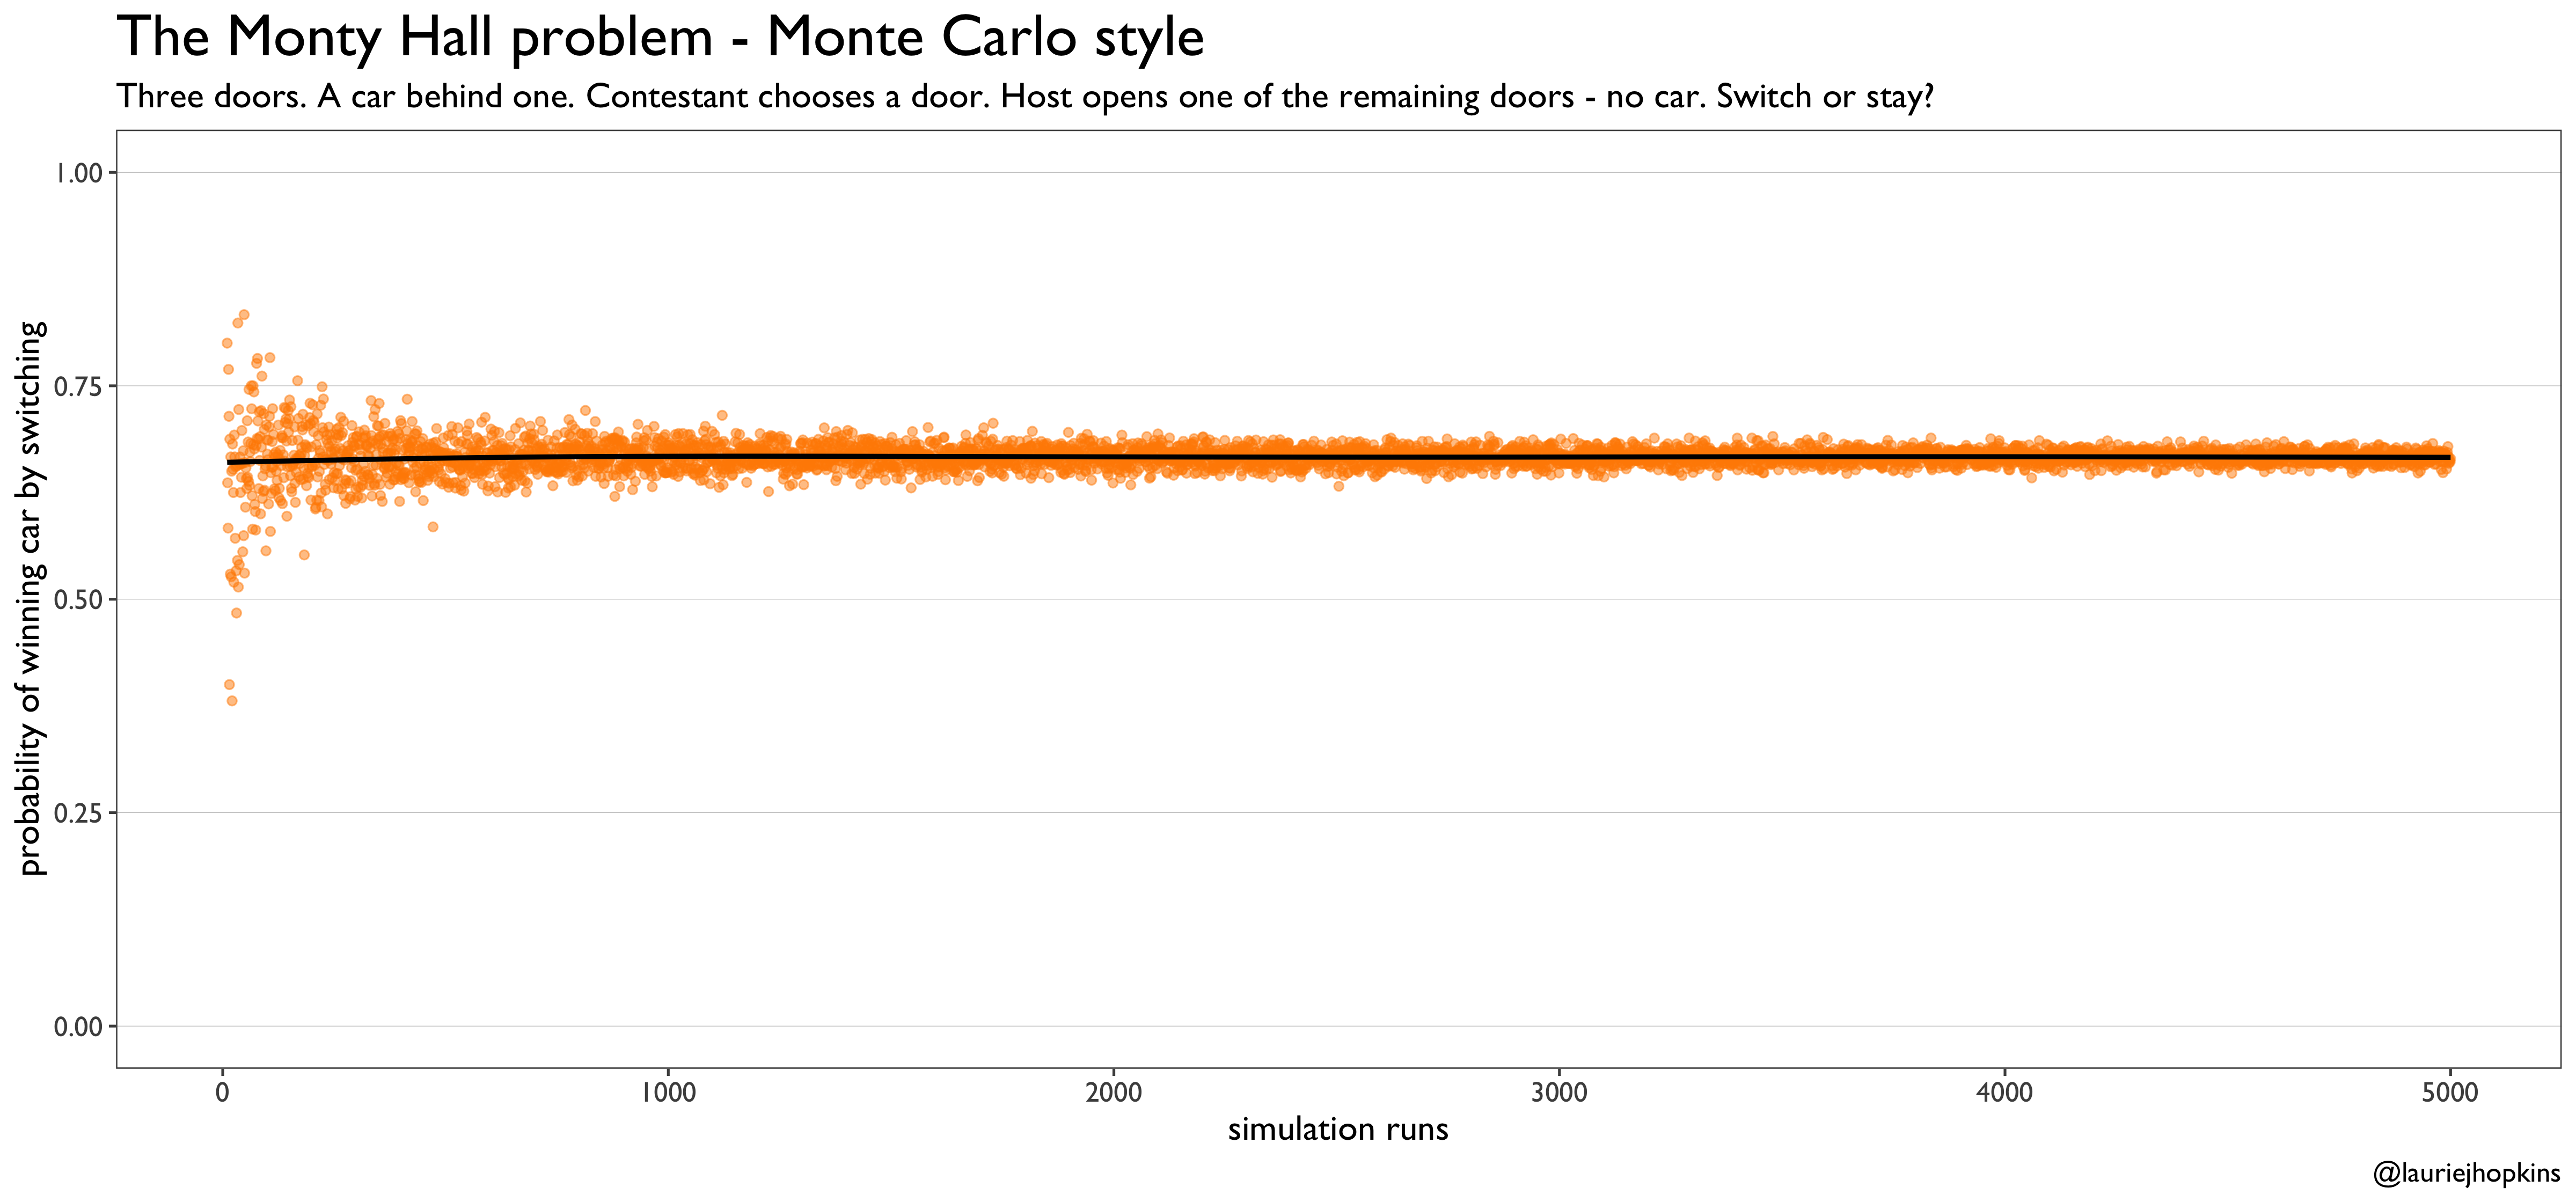

This chart was generated by the following R code:
#THE MONTY HALL PROBLEM MONTE CARLO STYLE

#Simulation function with single input - number of contestants
monty_monte <- function (runs) {
#Allocate car behind one of three doors (car) and random selection of door by contestant (selected)
doors <- data.frame("car" = sample(1:3, runs, replace=T),
                    "selected" = sample(1:3, runs, replace=T))

door_vec <- c(1,2,3)
`%notin%` <- negate(`%in%`)

#Functions for the open door and switching door
open_func <- function(x,y) {
  i <- door_vec %notin% c(x,y)
  ifelse(length(door_vec[i])==1, door_vec[i], sample(door_vec[i],1))
}

switch_func <- function(x,y) {
  i <- door_vec %notin% c(x,y)
  ifelse(length(door_vec[i])==1,door_vec[i], sample(door_vec[i],1))
}

#Open a non-selected door without a car behind it
doors$opened <- mapply(open_func, x=doors$car, y=doors$selected)

#Player switches to non opened door
doors$switched <- mapply(switch_func, x=doors$opened, y=doors$selected)

#Win car?
doors$win <- doors$switched==doors$car

mean(doors$win)     

}

#Monte Carlo simulation
runs <- seq(10,5000, by=1)
monty_hall <- sapply(runs, monty_monte)
monty_df <- data.frame(runs, monty_hall)
ggplot(monty_df, aes(runs, monty_hall)) + 
  geom_point(alpha=0.5, col="darkorange") +
  geom_smooth(col="black") +
  theme_few() +
  ylim(c(0,1)) +
  labs(x="simulation runs", y="probability of winning car by switching",
       subtitle="Three doors. A car behind one. Contestant chooses a door. Host opens one of the remaining doors - no car. Switch or stay?", title="The Monty Hall problem - Monte Carlo style",
       caption="@lauriejhopkins") +
  theme(legend.position="none", text = element_text(size=15, family="Gill Sans"), plot.title=element_text(size=25),
        panel.grid.major.y = element_line(size=0.1, color="grey70")) 
